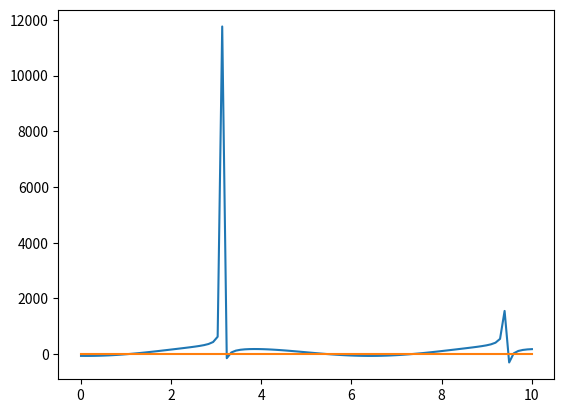

This chart was generated by the following Python code:
import numpy as np
import scipy.integrate as integrate
import matplotlib.pyplot as plt
import scipy.optimize as optimize

omega = np.pi/0.25 # Angular velocity of the loop in radian per second
g = 9.81  # Gravitational accelertaion in meter per second^2
r = 0.1  # Radius of the loop in meter
mu = 0.2

A = omega**2
B = g / r

def f_plus(phi):
    return B - A*np.cos(phi) + mu*(B*(1/np.sin(phi)-1/np.tan(phi)) - A*np.sin(phi))

def f_minus(phi):
    return B - A*np.cos(phi) + mu*(B*(1/np.sin(phi)-1/np.tan(phi)) - A*np.sin(phi))

phi_sample = np.linspace(0.01, 10, 100)

f = np.zeros(np.size(phi_sample))

for i in range(len(phi_sample)):
    f[i] = f_minus(phi_sample[i])

plt.plot(phi_sample, f)
plt.plot(phi_sample, np.zeros(np.size(phi_sample)))
plt.show()

phi_e = optimize.root_scalar(f_plus, bracket=[0.01, 1.5], method='brentq')
print(phi_e.root)